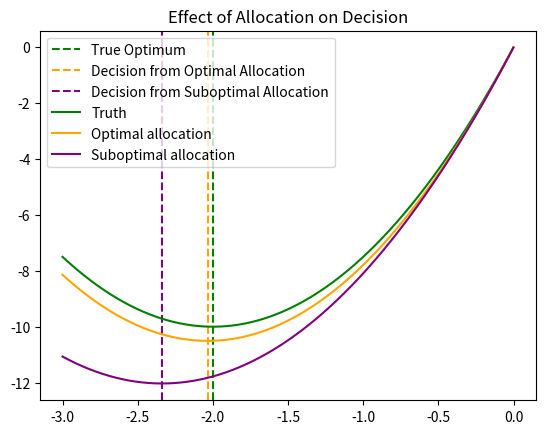

The script that saved this image:
import numpy as np
import matplotlib.pyplot as plt


THETA = np.array([10,5])

VAR = np.array([1, 3])

D = np.array([1, -THETA[0]/THETA[1]])

def f(x,theta):
    return np.power(x,2)*theta[1]/2 + x * theta[0]

OPT = f(D[1], THETA)

xs = np.arange(-3,0, 0.001)
ys_0 = [f(x,THETA) for x in xs]

N = 100


def showmin(a,n):
    currmin = np.inf
    minimizer = (0,0)
    for i in range(1,n+1):
        for j in range(1,n+1):
            if i+j == n:
                tmp = a[0]/i + a[1]/j
                if tmp<currmin:
                    currmin = tmp
                    minimizer = (i,j)
    #print(currmin)
    return minimizer

a = np.zeros(2)
for i in range(2):
    a[i] = np.power(D[i],2)*VAR[i]
minimizer = showmin(a,N)


theta_0 = np.random.normal(THETA[0], VAR[0], size = N)
theta_1 = np.random.normal(THETA[1], VAR[1], size = N)

n = minimizer[0]
theta_hat = np.zeros(2)
theta_hat[0] += np.sum(theta_0[:n])/n
theta_hat[1] += np.sum(theta_1[n:])/(N-n)
print(theta_hat)
x_hat1 = -theta_hat[0]/theta_hat[1]

ys_1 = [f(x,theta_hat) for x in xs]

n = 80
theta_hat = np.zeros(2)
theta_hat[0] += np.sum(theta_0[:n])/n
theta_hat[1] += np.sum(theta_1[n:])/(N-n)
print(theta_hat)
x_hat2 = -theta_hat[0]/theta_hat[1]

ys_2 = [f(x,theta_hat) for x in xs]

plt.axvline(x = D[1], color = 'green', linestyle = '--', label = 'True Optimum')
plt.axvline(x = x_hat1, color = 'orange', linestyle = '--', label = 'Decision from Optimal Allocation')
plt.axvline(x = x_hat2, color = 'purple', linestyle = '--', label = 'Decision from Suboptimal Allocation')

plt.plot(xs,ys_0, label = 'Truth', color = 'green')
plt.plot(xs,ys_1, label = 'Optimal allocation', color = 'orange')
plt.plot(xs,ys_2, label = 'Suboptimal allocation', color = 'purple')
plt.legend()
plt.title('Effect of Allocation on Decision')
#plt.show()
plt.savefig('effect.png', dpi=300)

